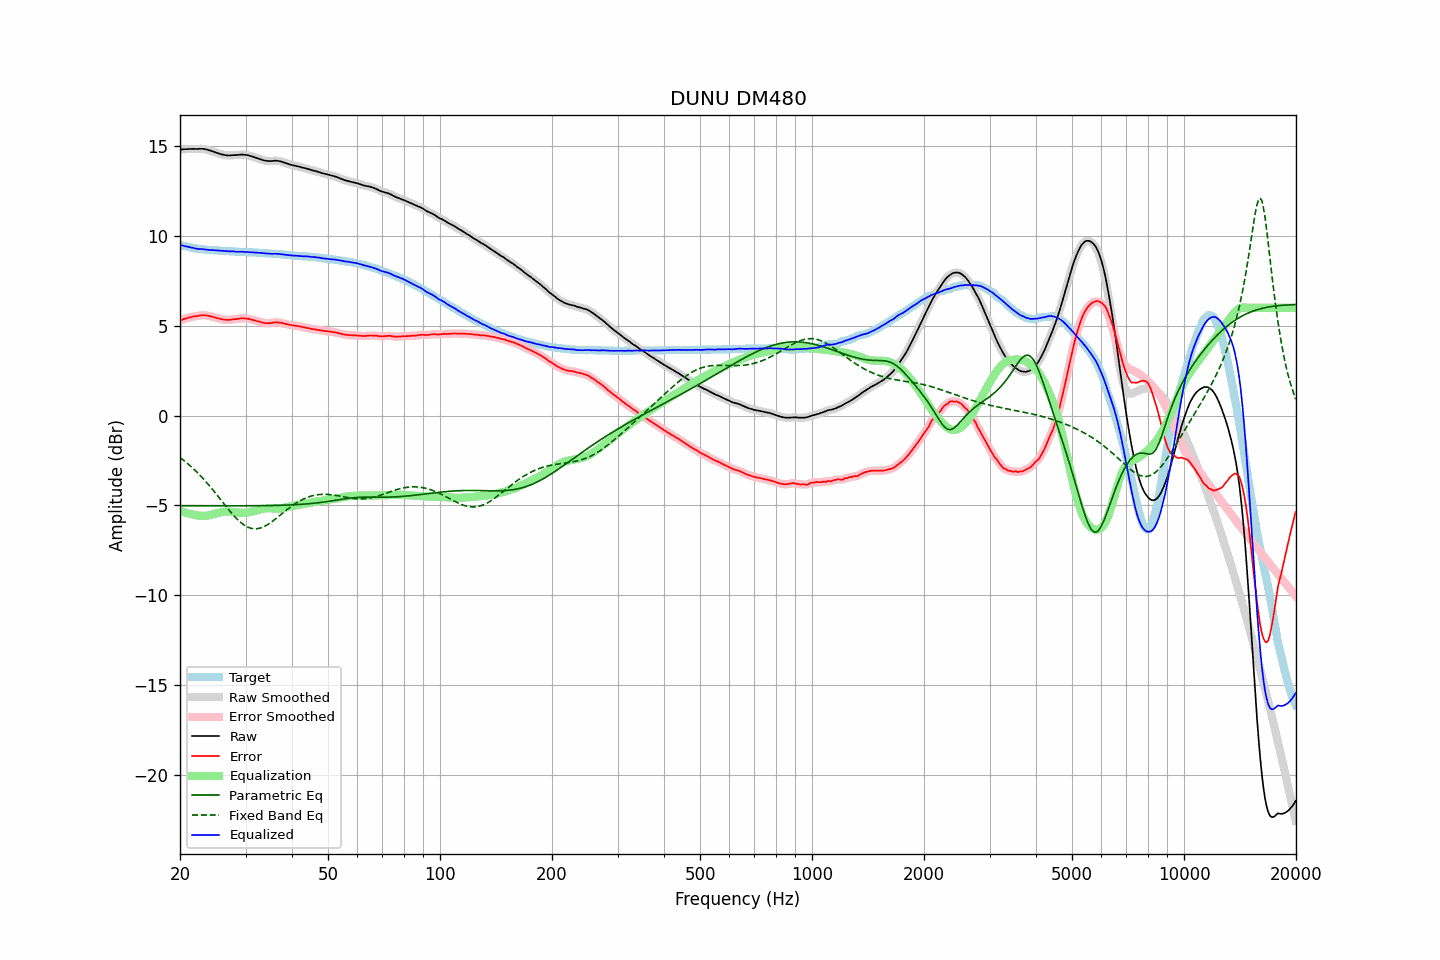

Data behind this chart, as committed beside it:
frequency, raw, error, smoothed, error_smoothed, equalization, parametric_eq, fixed_band_eq, equalized_raw, equalized_smoothed, target
20.00, 14.80, 5.29, 14.80, 5.29, -5.30, -5.01, -2.33, 9.50, 9.50, 9.51
20.20, 14.81, 5.33, 14.81, 5.33, -5.33, -5.01, -2.40, 9.48, 9.48, 9.47
20.40, 14.82, 5.36, 14.82, 5.36, -5.36, -5.01, -2.47, 9.46, 9.46, 9.45
20.61, 14.83, 5.39, 14.82, 5.39, -5.39, -5.01, -2.54, 9.44, 9.44, 9.43
20.81, 14.83, 5.41, 14.83, 5.42, -5.41, -5.01, -2.61, 9.41, 9.41, 9.41
21.02, 14.84, 5.44, 14.83, 5.44, -5.44, -5.01, -2.69, 9.40, 9.39, 9.39
21.23, 14.84, 5.46, 14.84, 5.47, -5.46, -5.01, -2.76, 9.37, 9.37, 9.37
21.44, 14.84, 5.48, 14.84, 5.49, -5.48, -5.01, -2.84, 9.35, 9.35, 9.35
21.66, 14.85, 5.51, 14.84, 5.51, -5.50, -5.02, -2.92, 9.34, 9.33, 9.33
21.87, 14.84, 5.52, 14.84, 5.52, -5.52, -5.02, -3.01, 9.31, 9.31, 9.32
22.09, 14.84, 5.54, 14.84, 5.54, -5.54, -5.02, -3.09, 9.30, 9.30, 9.30
22.31, 14.84, 5.55, 14.84, 5.55, -5.56, -5.02, -3.18, 9.28, 9.28, 9.29
22.54, 14.85, 5.57, 14.84, 5.57, -5.57, -5.02, -3.27, 9.28, 9.28, 9.28
22.76, 14.85, 5.58, 14.85, 5.58, -5.58, -5.02, -3.37, 9.27, 9.27, 9.27
22.99, 14.85, 5.59, 14.84, 5.59, -5.58, -5.02, -3.46, 9.27, 9.26, 9.26
23.22, 14.84, 5.59, 14.83, 5.59, -5.58, -5.02, -3.56, 9.26, 9.25, 9.25
23.45, 14.82, 5.58, 14.82, 5.58, -5.57, -5.02, -3.66, 9.24, 9.24, 9.24
23.69, 14.80, 5.57, 14.79, 5.57, -5.56, -5.02, -3.76, 9.23, 9.23, 9.23
23.92, 14.77, 5.54, 14.77, 5.55, -5.55, -5.02, -3.87, 9.22, 9.22, 9.22
24.16, 14.75, 5.53, 14.74, 5.53, -5.53, -5.02, -3.97, 9.22, 9.22, 9.21
24.40, 14.71, 5.50, 14.71, 5.50, -5.50, -5.02, -4.08, 9.21, 9.21, 9.21
24.65, 14.69, 5.48, 14.68, 5.48, -5.48, -5.02, -4.19, 9.21, 9.20, 9.20
24.89, 14.64, 5.44, 14.65, 5.45, -5.45, -5.02, -4.30, 9.19, 9.20, 9.20
25.14, 14.61, 5.43, 14.61, 5.42, -5.43, -5.02, -4.41, 9.19, 9.19, 9.19
25.39, 14.58, 5.41, 14.58, 5.40, -5.40, -5.02, -4.53, 9.18, 9.18, 9.18
25.65, 14.56, 5.38, 14.56, 5.38, -5.38, -5.02, -4.64, 9.17, 9.18, 9.18
25.91, 14.54, 5.37, 14.53, 5.36, -5.36, -5.02, -4.75, 9.17, 9.17, 9.17
26.16, 14.52, 5.35, 14.51, 5.35, -5.35, -5.02, -4.87, 9.17, 9.16, 9.17
26.43, 14.50, 5.33, 14.50, 5.34, -5.34, -5.02, -4.98, 9.16, 9.16, 9.16
26.69, 14.49, 5.33, 14.48, 5.33, -5.33, -5.02, -5.09, 9.15, 9.15, 9.15
26.96, 14.48, 5.32, 14.48, 5.33, -5.33, -5.02, -5.20, 9.14, 9.14, 9.15
27.23, 14.48, 5.33, 14.48, 5.33, -5.34, -5.02, -5.31, 9.14, 9.14, 9.14
27.50, 14.49, 5.35, 14.48, 5.35, -5.34, -5.02, -5.42, 9.14, 9.14, 9.14
27.77, 14.50, 5.36, 14.49, 5.36, -5.35, -5.02, -5.52, 9.14, 9.14, 9.14
28.05, 14.50, 5.37, 14.50, 5.36, -5.37, -5.02, -5.62, 9.13, 9.13, 9.13
28.33, 14.50, 5.37, 14.50, 5.37, -5.38, -5.02, -5.71, 9.12, 9.12, 9.13
28.62, 14.51, 5.38, 14.51, 5.39, -5.39, -5.02, -5.80, 9.12, 9.12, 9.12
28.90, 14.52, 5.40, 14.52, 5.40, -5.40, -5.02, -5.88, 9.12, 9.12, 9.11
29.19, 14.53, 5.42, 14.52, 5.41, -5.41, -5.02, -5.96, 9.12, 9.12, 9.11
29.48, 14.53, 5.42, 14.52, 5.41, -5.41, -5.02, -6.03, 9.12, 9.11, 9.11
29.78, 14.52, 5.41, 14.52, 5.41, -5.41, -5.02, -6.10, 9.11, 9.11, 9.11
30.08, 14.51, 5.40, 14.51, 5.40, -5.40, -5.02, -6.15, 9.10, 9.10, 9.10
30.38, 14.50, 5.40, 14.49, 5.39, -5.39, -5.02, -6.20, 9.10, 9.10, 9.09
30.68, 14.47, 5.37, 14.47, 5.38, -5.38, -5.02, -6.23, 9.09, 9.09, 9.09
30.99, 14.45, 5.36, 14.44, 5.36, -5.36, -5.02, -6.26, 9.09, 9.09, 9.09
31.30, 14.42, 5.33, 14.42, 5.33, -5.33, -5.02, -6.28, 9.08, 9.08, 9.09
31.61, 14.39, 5.31, 14.39, 5.31, -5.31, -5.02, -6.30, 9.08, 9.08, 9.07
31.93, 14.36, 5.28, 14.36, 5.28, -5.28, -5.02, -6.30, 9.07, 9.07, 9.07
32.24, 14.32, 5.26, 14.33, 5.26, -5.26, -5.01, -6.29, 9.07, 9.07, 9.07
32.57, 14.30, 5.24, 14.30, 5.23, -5.23, -5.01, -6.27, 9.06, 9.06, 9.06
32.89, 14.27, 5.21, 14.26, 5.21, -5.21, -5.01, -6.25, 9.06, 9.06, 9.05
33.22, 14.24, 5.18, 14.23, 5.19, -5.19, -5.01, -6.22, 9.05, 9.05, 9.05
33.55, 14.21, 5.17, 14.21, 5.16, -5.17, -5.01, -6.19, 9.04, 9.04, 9.04
33.89, 14.19, 5.15, 14.19, 5.15, -5.16, -5.01, -6.14, 9.03, 9.03, 9.04
34.23, 14.18, 5.14, 14.17, 5.14, -5.15, -5.01, -6.09, 9.02, 9.02, 9.03
34.57, 14.17, 5.15, 14.17, 5.14, -5.15, -5.01, -6.04, 9.01, 9.01, 9.02
34.92, 14.17, 5.15, 14.16, 5.15, -5.16, -5.00, -5.98, 9.01, 9.01, 9.02
35.27, 14.17, 5.15, 14.17, 5.16, -5.16, -5.00, -5.91, 9.00, 9.01, 9.01
35.62, 14.18, 5.18, 14.18, 5.17, -5.17, -5.00, -5.85, 9.01, 9.01, 9.00
35.97, 14.19, 5.19, 14.18, 5.19, -5.18, -5.00, -5.78, 9.01, 9.01, 9.00
... 635 more rows
